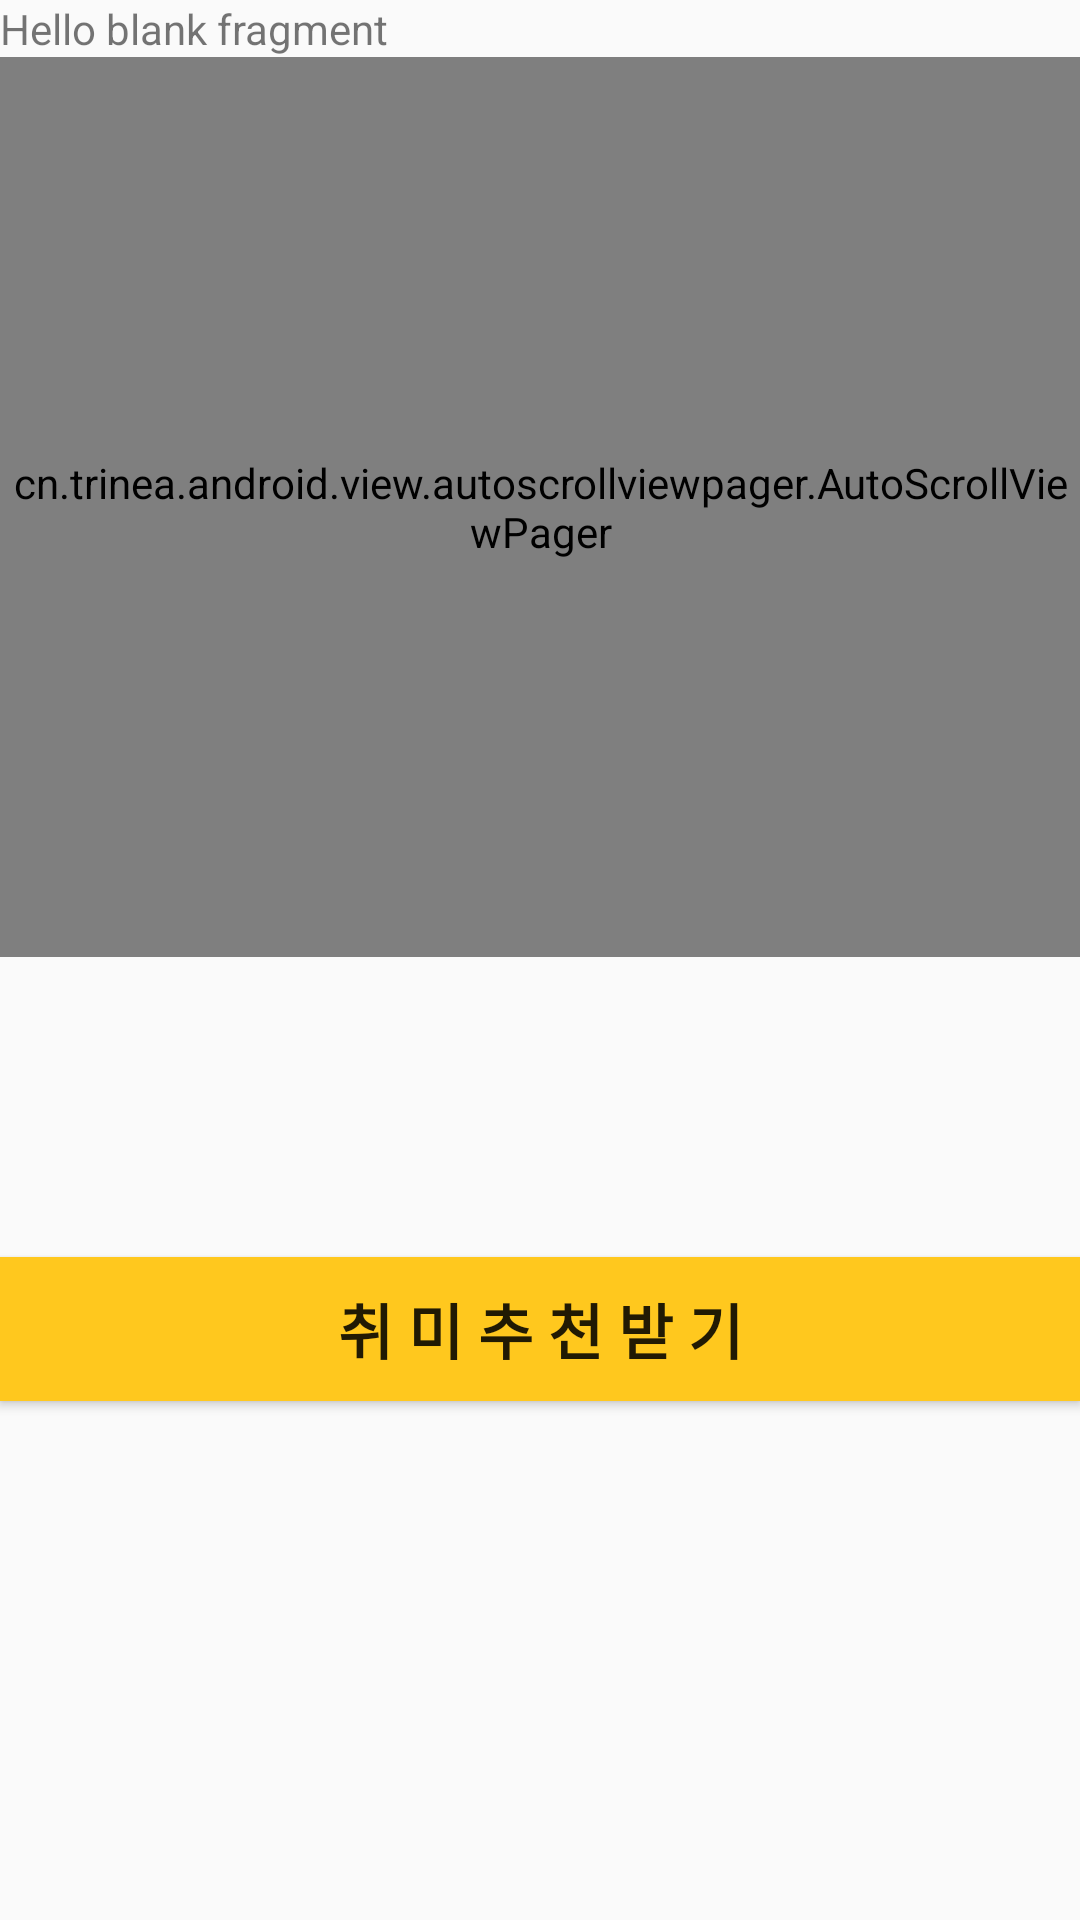

Reconstruct the res/layout file that produces this screen, plus the resources it refers to.
<!-- AndroidManifest.xml: application theme AppTheme -->
<!-- res/layout/fragment_tab_frament1.xml -->
<?xml version="1.0" encoding="utf-8"?>
<FrameLayout xmlns:android="http://schemas.android.com/apk/res/android"
    xmlns:tools="http://schemas.android.com/tools"
    android:layout_width="match_parent"
    android:layout_height="match_parent"
    tools:context=".TabFragment1">
<LinearLayout
    android:layout_width="match_parent"
    android:layout_height="match_parent"
    android:orientation="vertical">
    

    <TextView
        android:layout_width="wrap_content"
        android:layout_height="wrap_content"
        android:text="@string/hello_blank_fragment" />

    <cn.trinea.android.view.autoscrollviewpager.AutoScrollViewPager
        android:id="@+id/autoViewPager"
        android:layout_width="match_parent"
        android:layout_height="300dp">

    </cn.trinea.android.view.autoscrollviewpager.AutoScrollViewPager>

    <Button
        android:id="@+id/recommend"
        android:layout_width="match_parent"
        android:layout_height="wrap_content"
        android:layout_marginTop="100dp"
        android:background="#FFC81E"
        android:textSize="20dp"
        android:textStyle="bold"
        android:text="취 미 추 천 받 기" />

</LinearLayout>


</FrameLayout>
<!-- resources referenced by this layout -->
<resources>
  <string name="hello_blank_fragment">Hello blank fragment</string>
  <style name="AppTheme" parent="Theme.AppCompat.Light.DarkActionBar">
          <item name="colorPrimaryDark">#FFFFFF</item>
          <item name="colorPrimary">#FFC81E</item>
          <item name="colorAccent">#FFC81E</item>
          <item name="android:statusBarColor">#FFFFFF</item>
          <item name="android:windowLightStatusBar">true</item>
      </style>
</resources>
